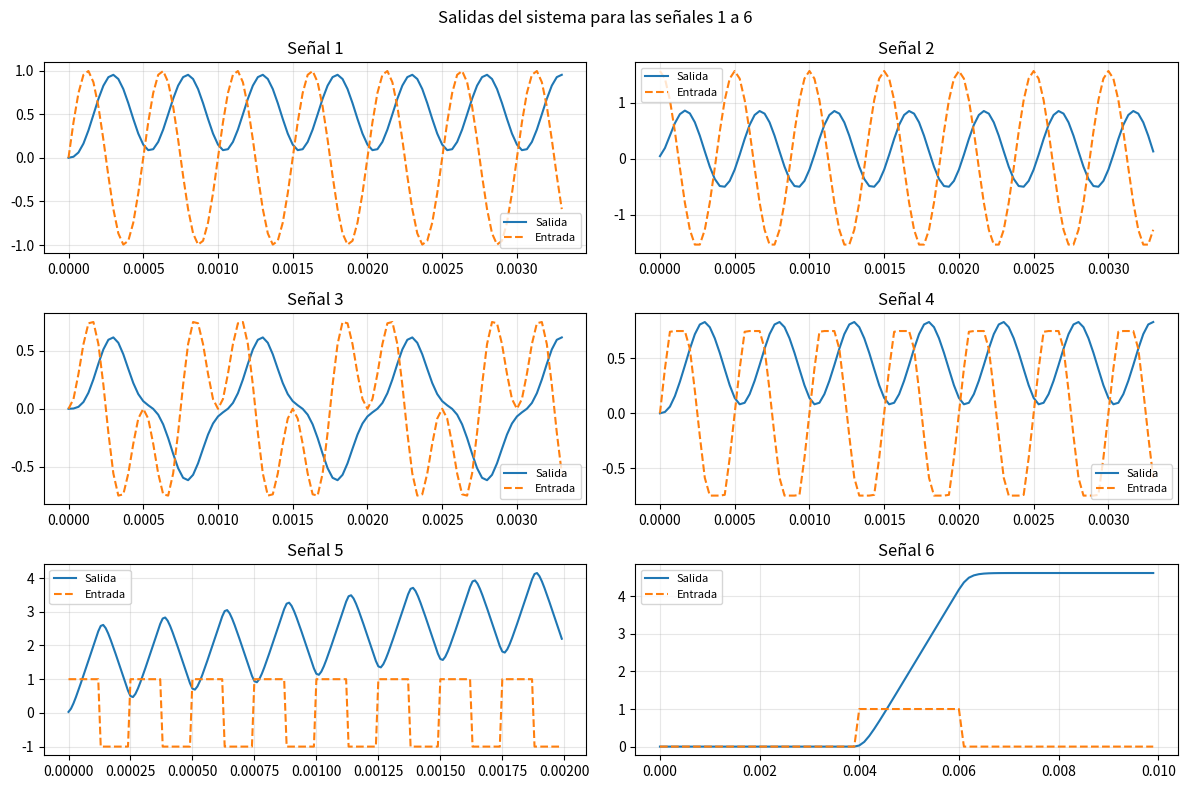
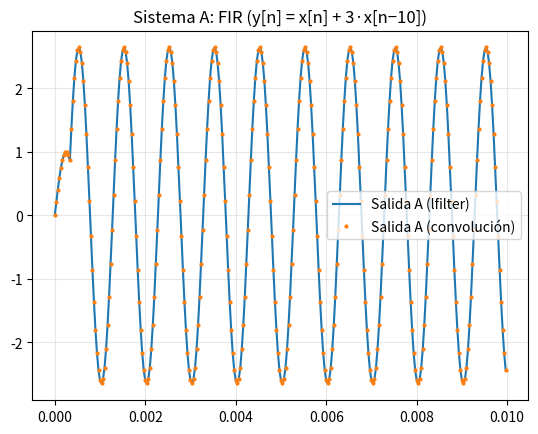
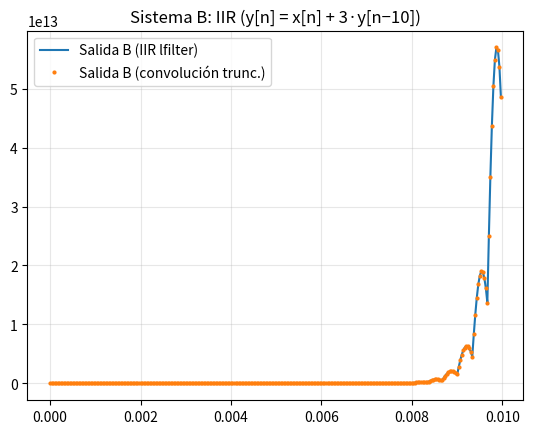

Reproduce these figures in Python, in order.
#!/usr/bin/env python3
# -*- coding: utf-8 -*-
"""
@author: Mateo
"""

import numpy as np
import matplotlib.pyplot as plt
from scipy import signal
from scipy.signal import lfilter


def senoidal(amplitud, frec, fase, N, fs, offset=0):
    Ts = 1/fs
    tiempo = np.arange(N) * Ts
    datos = amplitud * np.sin(2*np.pi*frec*tiempo + fase) + offset
    return tiempo, datos

def ecuacion_diferencias(x):
    """Sistema: y[n] = 0.03 x[n] + 0.05 x[n-1] + 0.03 x[n-2] + 1.5 y[n-1] - 0.5 y[n-2]"""
    N = len(x)
    y = np.zeros(N)
    for n in range(N):
        x0 = x[n]
        x1 = x[n-1] if n-1 >= 0 else 0
        x2 = x[n-2] if n-2 >= 0 else 0
        y1 = y[n-1] if n-1 >= 0 else 0
        y2 = y[n-2] if n-2 >= 0 else 0
        y[n] = 0.03*x0 + 0.05*x1 + 0.03*x2 + 1.5*y1 - 0.5*y2
    return y

def energia(y):
    return np.sum(np.abs(y)**2)

def potencia(y):
    return np.mean(np.abs(y)**2)


# Señal 1: seno 2 kHz
fs1, N1 = 30000, 100
t1, sig1 = senoidal(1, 2000, 0, N1, fs1)

# Señal 2: seno 2 kHz desfasado pi/2
t2, sig2 = senoidal(np.pi/2, 2000, np.pi/2, 100, 30000)

# Señal 3: modulación (1 kHz * 2 kHz)
t3, port = senoidal(1, 1000, 0, 100, 30000)
_, mod = senoidal(1, 2000, 0, 100, 30000)
sig3 = port * mod

# Señal 4: seno 2 kHz clipeado
t4, sig4 = senoidal(1, 2000, 0, 100, 30000)
sig4_clip = np.clip(sig4, -0.75, 0.75)

# Señal 5: cuadrada 4 kHz
fs5, N5 = 100000, 200
t5 = np.arange(N5) / fs5
sig5 = signal.square(2*np.pi*4000*t5)

# Señal 6: pulso rectangular
fs6, T6 = 10000, 0.01
t6 = np.arange(0, T6, 1/fs6)
sig6 = np.zeros(len(t6))
sig6[(t6 >= 0.004) & (t6 <= 0.006)] = 1.0


# Ejercicio 1: salida del sistema LTI (sin for, señal por señal)

print("=== EJERCICIO 1 ===")

# Señal 1
y1 = ecuacion_diferencias(sig1)
tiempo_sim1 = len(sig1) / fs1
P1 = potencia(y1)
print(f"Señal 1: Fs={fs1} Hz | Tiempo={tiempo_sim1:.4f} s | Potencia={P1:.3f}")

# Señal 2
y2 = ecuacion_diferencias(sig2)
tiempo_sim2 = len(sig2) / 30000
P2 = potencia(y2)
print(f"Señal 2: Fs=30000 Hz | Tiempo={tiempo_sim2:.4f} s | Potencia={P2:.3f}")

# Señal 3
y3 = ecuacion_diferencias(sig3)
tiempo_sim3 = len(sig3) / 30000
P3 = potencia(y3)
print(f"Señal 3: Fs=30000 Hz | Tiempo={tiempo_sim3:.4f} s | Potencia={P3:.3f}")

# Señal 4
y4 = ecuacion_diferencias(sig4_clip)
tiempo_sim4 = len(sig4_clip) / 30000
P4 = potencia(y4)
print(f"Señal 4: Fs=30000 Hz | Tiempo={tiempo_sim4:.4f} s | Potencia={P4:.3f}")

# Señal 5
y5 = ecuacion_diferencias(sig5)
tiempo_sim5 = len(sig5) / fs5
P5 = potencia(y5)
print(f"Señal 5: Fs={fs5} Hz | Tiempo={tiempo_sim5:.4f} s | Potencia={P5:.3f}")

# Señal 6
y6 = ecuacion_diferencias(sig6)
tiempo_sim6 = len(sig6) / fs6
E6 = energia(y6)
print(f"Señal 6: Fs={fs6} Hz | Tiempo={tiempo_sim6:.4f} s | Energía={E6:.3f}")


# Graficar cada señal en su subplot sin usar axs.ravel()
plt.figure(figsize=(12, 8))

plt.subplot(3, 2, 1)
plt.plot(t1, y1, label="Salida")
plt.plot(t1, sig1, '--', label="Entrada")
plt.title("Señal 1")
plt.legend(fontsize=8); plt.grid(alpha=0.3)

plt.subplot(3, 2, 2)
plt.plot(t2, y2, label="Salida")
plt.plot(t2, sig2, '--', label="Entrada")
plt.title("Señal 2")
plt.legend(fontsize=8); plt.grid(alpha=0.3)

plt.subplot(3, 2, 3)
plt.plot(t3, y3, label="Salida")
plt.plot(t3, sig3, '--', label="Entrada")
plt.title("Señal 3")
plt.legend(fontsize=8); plt.grid(alpha=0.3)

plt.subplot(3, 2, 4)
plt.plot(t4, y4, label="Salida")
plt.plot(t4, sig4_clip, '--', label="Entrada")
plt.title("Señal 4")
plt.legend(fontsize=8); plt.grid(alpha=0.3)

plt.subplot(3, 2, 5)
plt.plot(t5, y5, label="Salida")
plt.plot(t5, sig5, '--', label="Entrada")
plt.title("Señal 5")
plt.legend(fontsize=8); plt.grid(alpha=0.3)

plt.subplot(3, 2, 6)
plt.plot(t6, y6, label="Salida")
plt.plot(t6, sig6, '--', label="Entrada")
plt.title("Señal 6")
plt.legend(fontsize=8); plt.grid(alpha=0.3)

plt.suptitle("Salidas del sistema para las señales 1 a 6")
plt.tight_layout()
plt.show()

# Ejercicio 2


print("\n=== EJERCICIO 2 ===")

# Entrada senoidal de prueba
frecuencia_muestreo = 30000
cantidad_muestras = 300
tiempo_ej2, senoidal_entrada = senoidal(1, 1000, 0, cantidad_muestras, frecuencia_muestreo)

# Sistema A: y[n] = x[n] + 3 x[n-10]  (FIR)

coef_entrada_A = np.zeros(11)
coef_entrada_A[0] = 1.0     # coeficiente para x[n]
coef_entrada_A[10] = 3.0    # coeficiente para x[n-10]
coef_salida_A = np.array([1.0])  # no hay realimentación

salida_A = lfilter(coef_entrada_A, coef_salida_A, senoidal_entrada)

# Respuesta al impulso del sistema A
delta_A = np.zeros(len(senoidal_entrada))
delta_A[0] = 1
impulso_A = lfilter(coef_entrada_A, coef_salida_A, delta_A)

# Convolución
salida_A_conv = np.convolve(senoidal_entrada, impulso_A)[:len(senoidal_entrada)]

print(f"Sistema A (FIR): Energía={energia(salida_A):.3f}, Potencia={potencia(salida_A):.3f}")

plt.figure()
plt.plot(tiempo_ej2, salida_A, label="Salida A (lfilter)")
plt.plot(tiempo_ej2, salida_A_conv, 'o', ms=2, label="Salida A (convolución)")
plt.title("Sistema A: FIR (y[n] = x[n] + 3·x[n−10])")
plt.legend(); plt.grid(alpha=0.3); plt.show()


# Sistema B: y[n] = x[n] + 3 y[n-10]  (IIR, inestable)

coef_entrada_B = np.array([1.0])  # entrada directa
coef_salida_B = np.zeros(11)
coef_salida_B[0] = 1.0      # y[n]
coef_salida_B[10] = -3.0    # -3·y[n-10]  

salida_B = lfilter(coef_entrada_B, coef_salida_B, senoidal_entrada)

# Respuesta al impulso del sistema B
impulso_B = lfilter(coef_entrada_B, coef_salida_B, delta_A)

# Convolución con respuesta truncada
salida_B_conv = np.convolve(senoidal_entrada, impulso_B)[:len(senoidal_entrada)]

print(f"Sistema B (IIR inestable): Energía≈{energia(salida_B):.3e}, Potencia≈{potencia(salida_B):.3e}")

plt.figure()
plt.plot(tiempo_ej2, salida_B, label="Salida B (IIR lfilter)")
plt.plot(tiempo_ej2, salida_B_conv, 'o', ms=2, label="Salida B (convolución trunc.)")
plt.title("Sistema B: IIR (y[n] = x[n] + 3·y[n−10])")
plt.legend(); plt.grid(alpha=0.3); plt.show()
